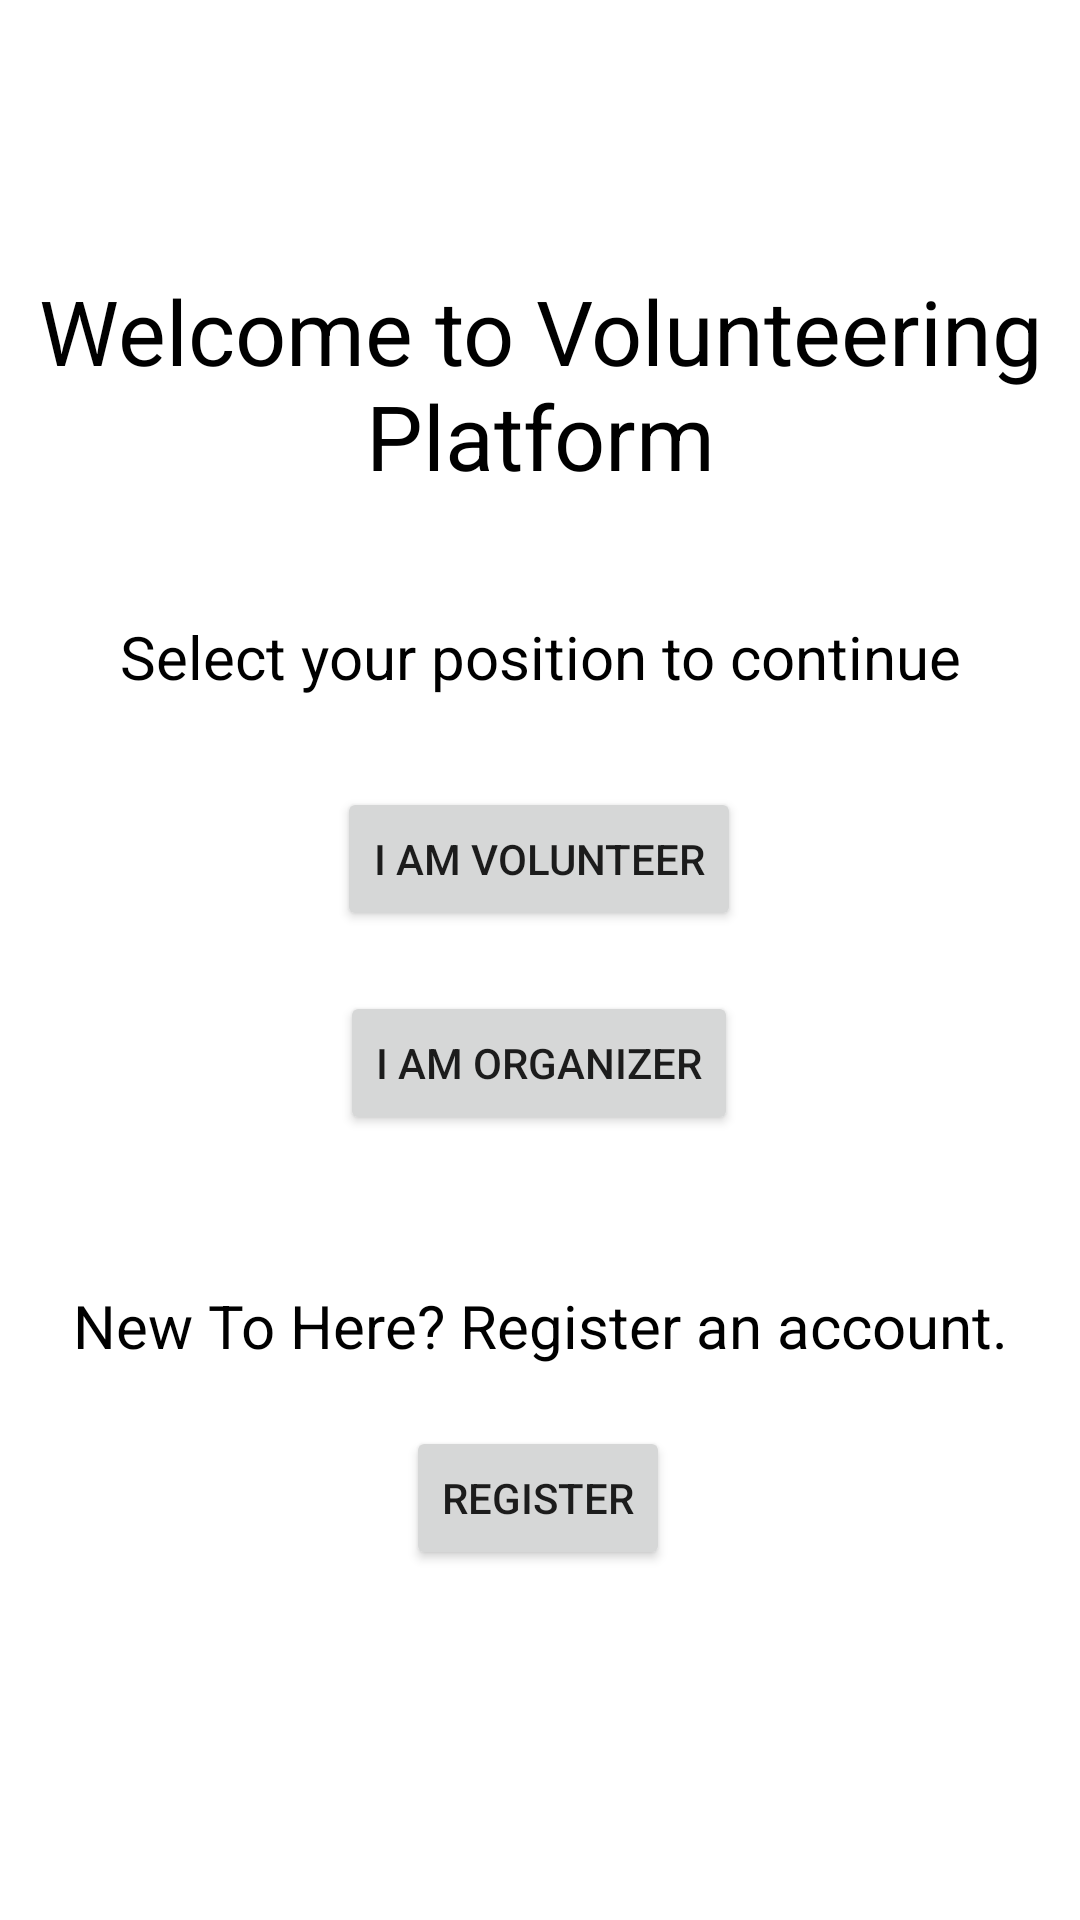

Layout XML and referenced resources for this Android screen:
<!-- AndroidManifest.xml: application theme Theme.FYPnew -->
<!-- res/layout/fragment_title.xml -->
<?xml version="1.0" encoding="utf-8"?>
<androidx.constraintlayout.widget.ConstraintLayout xmlns:android="http://schemas.android.com/apk/res/android"
    xmlns:app="http://schemas.android.com/apk/res-auto"
    xmlns:tools="http://schemas.android.com/tools"
    android:id="@+id/frameLayout"
    android:layout_width="match_parent"
    android:layout_height="match_parent"
    tools:context=".TitleFragment">

<Button
android:id="@+id/button_login_volunteer"
android:layout_width="wrap_content"
android:layout_height="wrap_content"
android:layout_marginTop="30dp"
android:text="@string/loginVolunteer"
app:layout_constraintEnd_toEndOf="parent"
app:layout_constraintHorizontal_bias="0.498"
app:layout_constraintStart_toStartOf="parent"
app:layout_constraintTop_toBottomOf="@+id/textViewTitle2" />

<Button
android:id="@+id/button_login_organizer"
android:layout_width="wrap_content"
android:layout_height="wrap_content"
android:layout_marginTop="20dp"
android:text="@string/loginOrganizer"
app:layout_constraintEnd_toEndOf="parent"
app:layout_constraintHorizontal_bias="0.498"
app:layout_constraintStart_toStartOf="parent"
app:layout_constraintTop_toBottomOf="@+id/button_login_volunteer" />

    <TextView
        android:id="@+id/textViewTitle"
        android:layout_width="wrap_content"
        android:layout_height="wrap_content"
        android:layout_marginTop="90dp"
        android:autoText="false"
        android:text="@string/msg_title"
        android:textAlignment="center"
        android:textColor="#000000"
        android:textSize="30sp"
        app:layout_constraintEnd_toEndOf="parent"
        app:layout_constraintStart_toStartOf="parent"
        app:layout_constraintTop_toTopOf="parent" />

<TextView
android:id="@+id/textViewTitle2"
android:layout_width="wrap_content"
android:layout_height="wrap_content"
android:layout_marginTop="40dp"
android:text="@string/msg_title2"
android:textAlignment="center"
android:textColor="#000000"
android:textColorHint="#000000"
android:textSize="20sp"
app:layout_constraintEnd_toEndOf="parent"
app:layout_constraintStart_toStartOf="parent"
app:layout_constraintTop_toBottomOf="@+id/textViewTitle" />

<Button
android:id="@+id/buttonRegister"
android:layout_width="wrap_content"
android:layout_height="wrap_content"
android:layout_marginTop="20dp"
android:text="@string/register"
app:layout_constraintEnd_toEndOf="parent"
app:layout_constraintHorizontal_bias="0.498"
app:layout_constraintStart_toStartOf="parent"
app:layout_constraintTop_toBottomOf="@+id/textViewRegister" />

<TextView
android:id="@+id/textViewRegister"
android:layout_width="wrap_content"
android:layout_height="wrap_content"
android:layout_marginTop="50dp"
android:text="@string/msg_register"
android:textColor="#000000"
android:textSize="20sp"
app:layout_constraintEnd_toEndOf="parent"
app:layout_constraintStart_toStartOf="parent"
app:layout_constraintTop_toBottomOf="@+id/button_login_organizer" />

</androidx.constraintlayout.widget.ConstraintLayout>
<!-- resources referenced by this layout -->
<resources>
  <string name="loginOrganizer">I am Organizer</string>
  <string name="loginVolunteer">I am Volunteer</string>
  <string name="msg_register">New To Here? Register an account.</string>
  <string name="msg_title">Welcome to Volunteering Platform</string>
  <string name="msg_title2">Select your position to continue</string>
  <string name="register">Register</string>
  <style name="Theme.FYPnew" parent="Theme.MaterialComponents.DayNight.DarkActionBar">
          
          <item name="colorPrimary">@color/purple_500</item>
          <item name="colorPrimaryVariant">@color/purple_700</item>
          <item name="colorOnPrimary">@color/white</item>
          
          <item name="colorSecondary">@color/teal_200</item>
          <item name="colorSecondaryVariant">@color/teal_700</item>
          <item name="colorOnSecondary">@color/black</item>
          
          <item name="android:statusBarColor">?attr/colorPrimaryVariant</item>
          
      </style>
  <color name="purple_500">#FF6200EE</color>
  <color name="purple_700">#FF3700B3</color>
  <color name="white">#FFFFFFFF</color>
  <color name="teal_200">#FF03DAC5</color>
  <color name="teal_700">#FF018786</color>
  <color name="black">#FF000000</color>
</resources>
